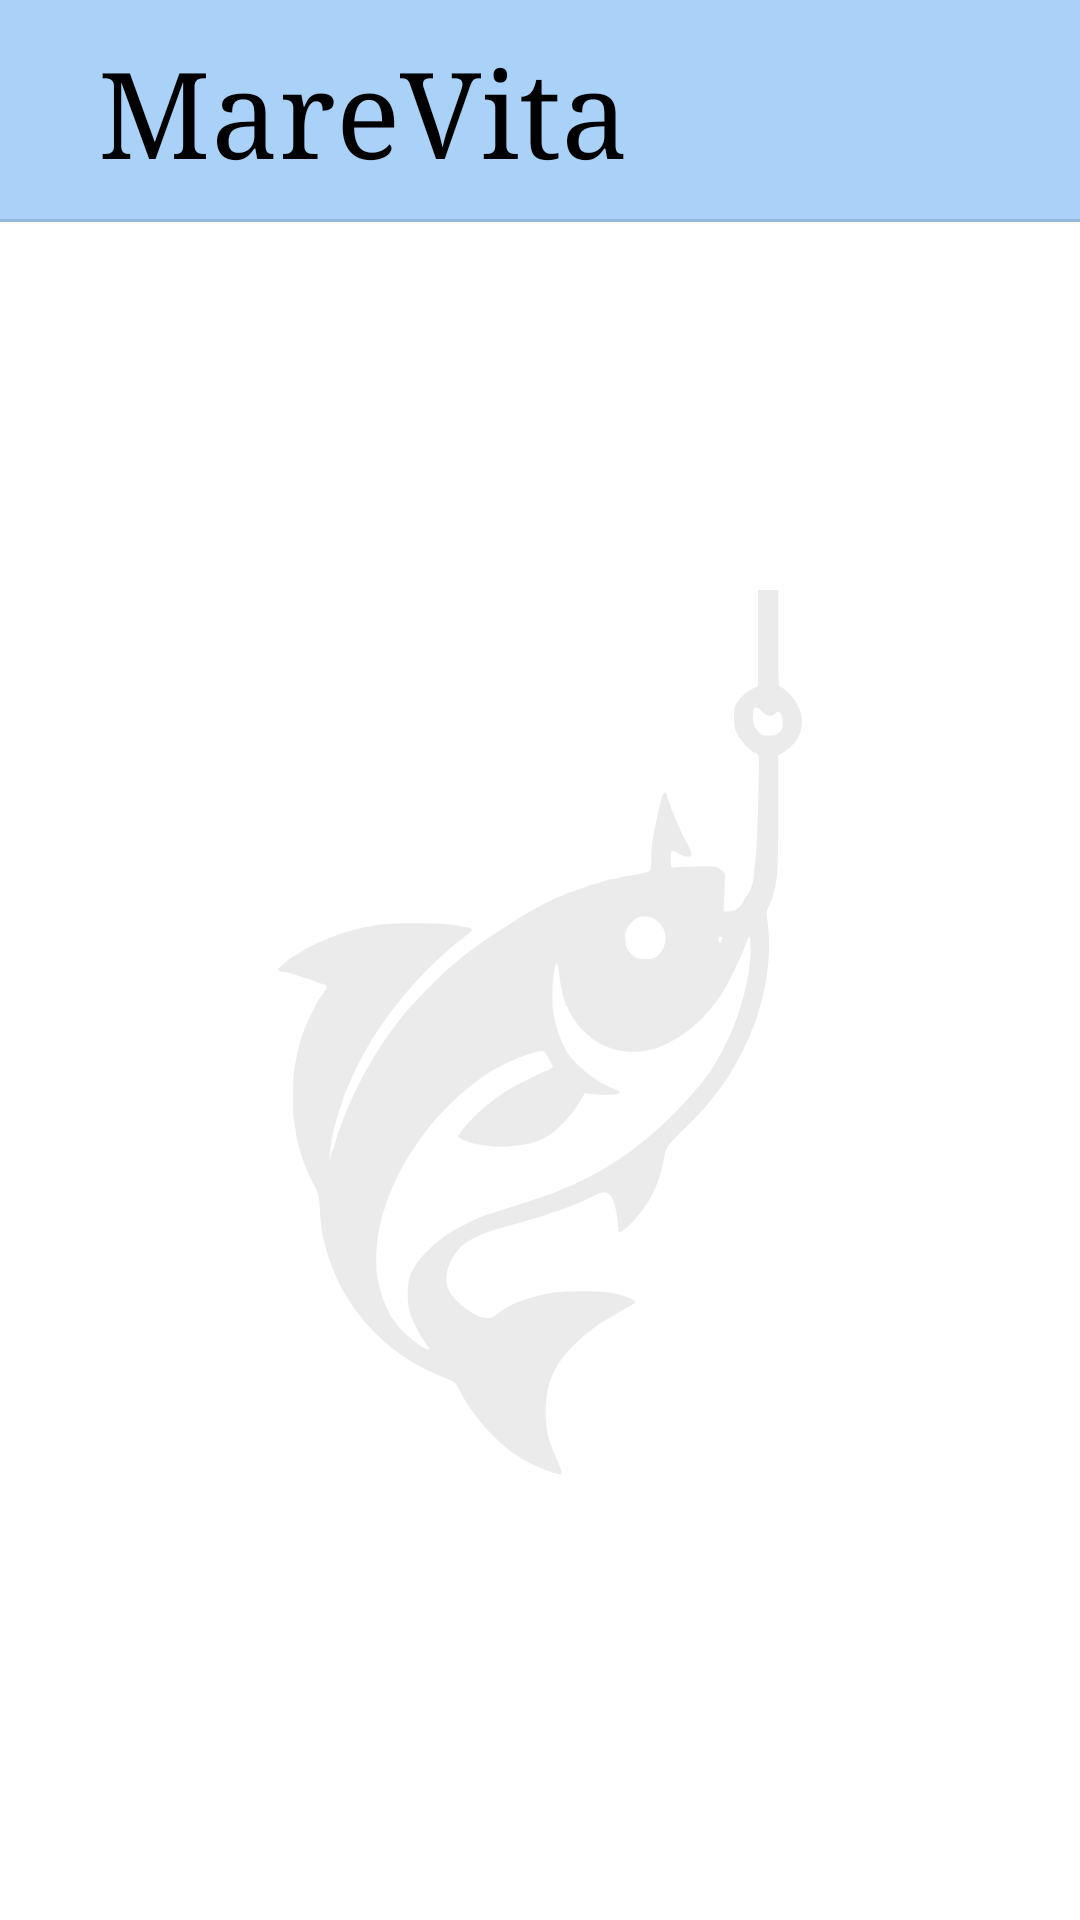

Layout XML and referenced resources for this Android screen:
<!-- AndroidManifest.xml: application theme Theme.MareVita -->
<!-- res/layout/feed.xml -->
<?xml version="1.0" encoding="utf-8"?>
<androidx.constraintlayout.widget.ConstraintLayout xmlns:android="http://schemas.android.com/apk/res/android"
    xmlns:app="http://schemas.android.com/apk/res-auto"
    xmlns:tools="http://schemas.android.com/tools"
    android:layout_width="match_parent"
    android:layout_height="match_parent">

    <androidx.constraintlayout.widget.ConstraintLayout
        android:id="@+id/topBar"
        android:layout_width="match_parent"
        android:layout_height="wrap_content"
        android:background="@color/light_blue"
        app:layout_constraintEnd_toEndOf="parent"
        app:layout_constraintStart_toStartOf="parent"
        app:layout_constraintTop_toTopOf="parent">

        <TextView
            android:id="@+id/title"
            android:layout_width="wrap_content"
            android:layout_height="wrap_content"
            android:fontFamily="serif"
            android:gravity="center"
            android:text="MareVita"
            android:textSize="40dp"
            app:layout_constraintBottom_toBottomOf="parent"
            app:layout_constraintEnd_toStartOf="@+id/social"
            app:layout_constraintHorizontal_bias="0.29"
            app:layout_constraintStart_toStartOf="parent"
            app:layout_constraintTop_toTopOf="parent" />

        <ImageView
            android:id="@+id/social"
            android:layout_width="40dp"
            android:layout_height="40dp"
            android:layout_marginEnd="30dp"
            android:src="@drawable/social"
            app:layout_constraintBottom_toBottomOf="@+id/title"
            app:layout_constraintEnd_toEndOf="parent"
            app:layout_constraintTop_toTopOf="@+id/title" />

        <View
            android:id="@+id/divider"
            android:layout_width="match_parent"
            android:layout_height="1dp"
            android:layout_marginTop="10dp"
            android:background="?android:attr/listDivider"
            app:layout_constraintTop_toBottomOf="@+id/title" />
    </androidx.constraintlayout.widget.ConstraintLayout>

    <ImageView
        android:layout_width="0dp"
        android:layout_height="0dp"
        android:layout_marginBottom="1dp"
        android:src="@drawable/logo"
        app:layout_constraintBottom_toBottomOf="@+id/scroll"
        app:layout_constraintEnd_toEndOf="@+id/scroll"
        app:layout_constraintStart_toStartOf="@+id/scroll"
        app:layout_constraintTop_toTopOf="@+id/scroll"
        app:tint="@color/shadow_grey20"
        android:scaleType="fitCenter"/>

    <ScrollView
        android:id="@+id/scroll"
        android:layout_width="match_parent"
        android:layout_height="0dp"
        android:layout_marginHorizontal="20dp"
        app:layout_constraintBottom_toBottomOf="parent"
        app:layout_constraintEnd_toEndOf="parent"
        app:layout_constraintStart_toStartOf="parent"
        app:layout_constraintTop_toBottomOf="@+id/topBar">

        <LinearLayout
            android:id="@+id/scrollContent"
            android:layout_width="match_parent"
            android:layout_height="wrap_content"
            android:orientation="vertical"
            android:paddingTop="20dp"
            android:paddingBottom="400dp" />

    </ScrollView>

</androidx.constraintlayout.widget.ConstraintLayout>
<!-- resources referenced by this layout -->
<resources>
  <color name="light_blue">#aad1f7</color>
  <color name="shadow_grey20">#33999999</color>
  <!-- drawable logo: vector/xml drawable (drawable, 6646 chars, omitted) -->
  <style name="Theme.MareVita" parent="Theme.Material3.DayNight.NoActionBar">
          
          <item name="android:windowBackground">@drawable/background</item>
          <item name="colorAccent">@color/blue</item>
  
  
          
          <item name="colorPrimary">@color/blue</item>
          <item name="colorOnPrimary">@color/black</item>
          <item name="colorPrimaryVariant">@color/light_blue</item>
  
          <item name="colorSecondary">@color/light_blue</item>
          <item name="colorSecondaryVariant">@color/blue</item>
          <item name="colorOnSecondary">@color/black</item>
  
          
          <item name="colorSurface">@color/white</item>
          <item name="colorOnSurface">@color/shadow_grey</item>
  
          
          <item name="colorPrimaryContainer">@color/blue</item>
          <item name="colorOnPrimaryContainer">@color/black</item>
  
          
          <item name="android:statusBarColor">@color/transparent</item>
          <item name="android:textColor">@color/black</item>
          <item name="iconTint">@color/black</item>
  
          <item name="colorControlActivated">@color/blue</item>
  
      </style>
  <color name="blue">#8fb9e1</color>
  <color name="black">#000000</color>
  <color name="white">#FFFFFF</color>
  <color name="shadow_grey">#999999</color>
  <color name="transparent">#00000000</color>
</resources>
